5-way image classification set "nn_images" from GitHub (iceberg-project/Seals); label vocabulary: crabeater, emperor, pack ice, pack-ice, weddell.

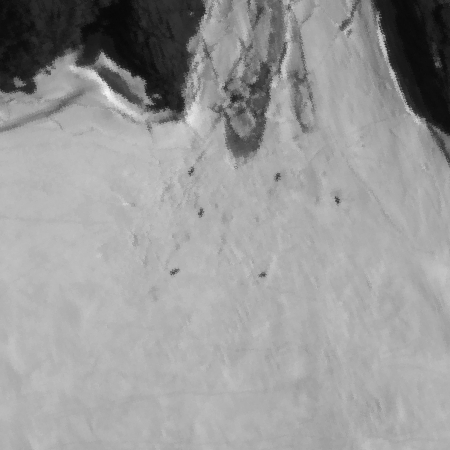
Label: weddell

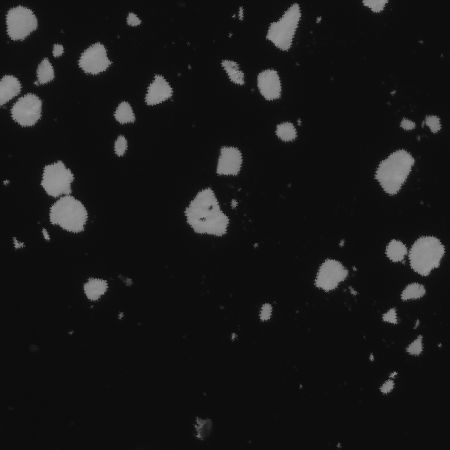
Label: crabeater

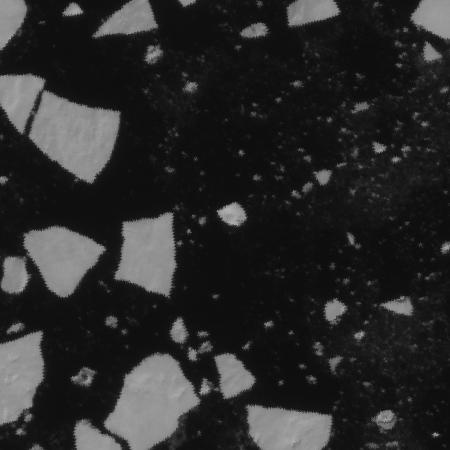
Label: pack ice

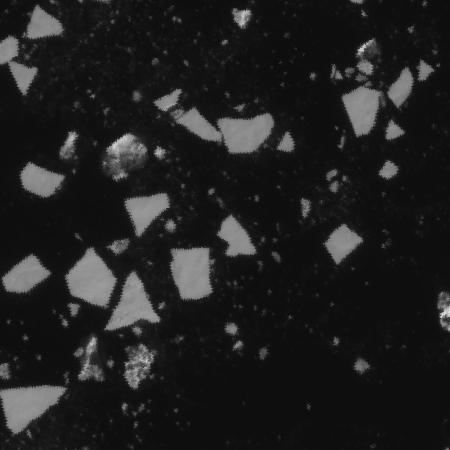
Label: pack-ice

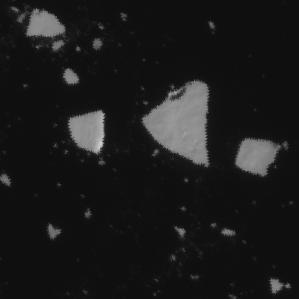
Label: pack-ice

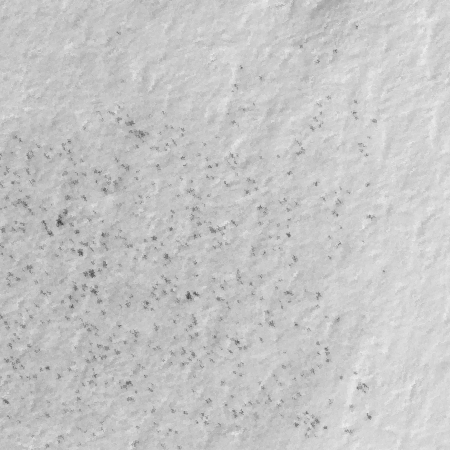
Label: emperor
